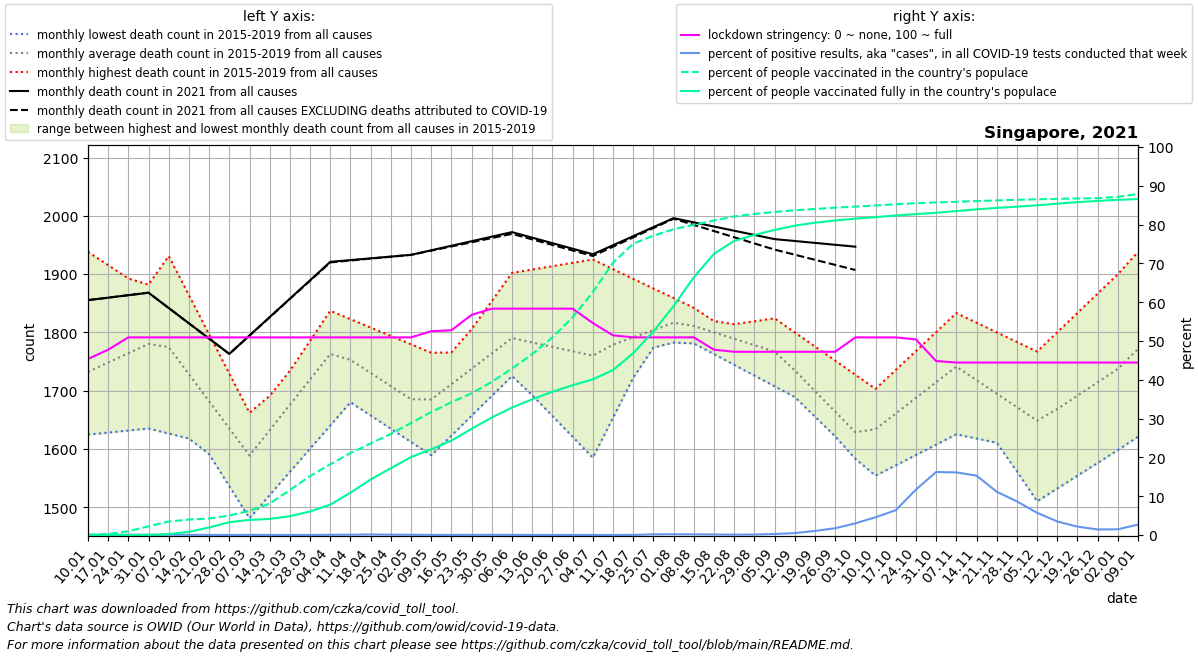

The table this chart was drawn from, first rows:
date, location, time_unit, time, deaths_2010_all_ages, deaths_2011_all_ages, deaths_2012_all_ages, deaths_2013_all_ages, deaths_2014_all_ages, deaths_2015_all_ages, deaths_2016_all_ages, deaths_2017_all_ages, deaths_2018_all_ages, deaths_2019_all_ages, deaths_2020_all_ages, deaths_2021_all_ages, new_deaths, new_cases_smoothed, new_tests_smoothed, stringency_index, people_vaccinated, people_fully_vaccinated, population, positive_test_percent
2021-01-10, Singapore, monthly, 1, , , , , , , 1624, 1632, 1734, 1938, 1933, 1855, 0.0, 29.47, 29062, 45.37, 630.6, 5.667, 5453600, 0.1014
2021-01-17, Singapore, monthly, 2, , , , , , , 1628, 1666, 1783, 1915, 1972, 1860, 0.0, 30.04, 31613, 47.75, 14495, 16.29, 5453600, 0.09503
2021-01-24, Singapore, monthly, 3, , , , , , , 1632, 1700, 1833, 1892, 2012, 1864, 0.0, 28.39, 33847, 50.93, 53799, 62.86, 5453600, 0.08387
2021-01-31, Singapore, monthly, 4, , , , , , , 1635, 1734, 1882, 1870, 2052, 1868, 0.0, 30.45, 35555, 50.93, 122570, 544.3, 5453600, 0.08564
2021-02-07, Singapore, monthly, 5, , , , , , 1701, 1626, 1768, 1931, 1847, 2091, 1842, 0.0, 28, 34596, 50.93, 188686, 13629, 5453600, 0.08093
2021-02-14, Singapore, monthly, 6, , , , , , 1646, 1618, 1720, 1864, 1793, 2009, 1816, 0.0, 18.86, 33578, 50.93, 217538, 45344, 5453600, 0.05616
2021-02-21, Singapore, monthly, 7, , , , , , 1591, 1609, 1672, 1796, 1739, 1926, 1789, 0.0, 10.67, 34645, 50.93, 231674, 105786, 5453600, 0.03081
2021-02-28, Singapore, monthly, 8, , , , , , 1536, 1601, 1625, 1729, 1685, 1844, 1763, 0.0, 9.816, 37223, 50.93, 273749, 180495, 5453600, 0.02637
2021-03-07, Singapore, monthly, 9, , , , , , 1481, 1592, 1577, 1662, 1631, 1762, 1795, 0.2, 12.55, 36668, 50.93, 339903, 212455, 5453600, 0.03423
2021-03-14, Singapore, monthly, 10, , , , , , 1521, 1639, 1628, 1691, 1682, 1788, 1826, 0.4, 11.47, 36664, 50.93, 442436, 226391, 5453600, 0.03128
2021-03-21, Singapore, monthly, 11, , , , , , 1561, 1686, 1678, 1720, 1734, 1814, 1858, 0.6, 11.8, 50484, 50.93, 632282, 265319, 5453600, 0.02337
2021-03-28, Singapore, monthly, 12, , , , , , 1600, 1733, 1728, 1749, 1786, 1839, 1889, 0.8, 14.08, 55063, 50.93, 827989, 330833, 5453600, 0.02557
2021-04-04, Singapore, monthly, 13, , , , , , 1640, 1780, 1779, 1778, 1837, 1865, 1921, 1.0, 22.06, 35026, 50.93, 994291, 426841, 5453600, 0.06299
2021-04-11, Singapore, monthly, 14, , , , , , 1680, 1756, 1750, 1756, 1823, 1891, 1924, 0.75, 24.04, 27425, 50.93, 1151997, 595250, 5453600, 0.08766
2021-04-18, Singapore, monthly, 15, , , , , , 1657, 1732, 1720, 1734, 1808, 1896, 1927, 0.5, 24.53, 17292, 50.93, 1285540, 781245, 5453600, 0.1419
2021-04-25, Singapore, monthly, 16, , , , , , 1634, 1708, 1690, 1712, 1794, 1902, 1930, 0.25, 24.14, 25667, 50.93, 1422025, 939531, 5453600, 0.09406
2021-05-02, Singapore, monthly, 17, , , , , , 1612, 1684, 1661, 1690, 1779, 1908, 1933, 0.0, 29.55, 43712, 50.93, 1574637, 1095725, 5453600, 0.0676
2021-05-09, Singapore, monthly, 18, , , , , , 1589, 1693, 1709, 1668, 1765, 1913, 1941, 0.6, 24.06, 62973, 52.52, 1729321, 1205447, 5453600, 0.03821
2021-05-16, Singapore, monthly, 19, , , , , , 1623, 1702, 1757, 1708, 1766, 1903, 1949, 1.2, 25.24, 81769, 52.78, 1866368, 1327124, 5453600, 0.03087
2021-05-23, Singapore, monthly, 20, , , , , , 1657, 1710, 1806, 1748, 1766, 1894, 1956, 1.8, 36.67, 75710, 56.74, 1991101, 1492878, 5453600, 0.04844
2021-05-30, Singapore, monthly, 21, , , , , , 1691, 1719, 1854, 1789, 1766, 1884, 1964, 2.4, 31.25, 62414, 58.33, 2153543, 1652533, 5453600, 0.05006
2021-06-06, Singapore, monthly, 22, , , , , , 1725, 1728, 1902, 1829, 1767, 1874, 1972, 3.0, 26.29, 64582, 58.33, 2340035, 1790998, 5453600, 0.0407
2021-06-13, Singapore, monthly, 23, , , , , , 1745, 1692, 1908, 1809, 1759, 1851, 1962, 3.0, 15.86, 61290, 58.33, 2541824, 1907574, 5453600, 0.02587
2021-06-20, Singapore, monthly, 24, , , , , , 1766, 1656, 1914, 1788, 1751, 1829, 1953, 3.0, 17.31, 65409, 58.33, 2776460, 2013818, 5453600, 0.02646
2021-06-27, Singapore, monthly, 25, , , , , , 1786, 1621, 1919, 1768, 1743, 1806, 1944, 3.0, 18.53, 58666, 58.33, 3059018, 2105067, 5453600, 0.03159
2021-07-04, Singapore, monthly, 26, , , , , , 1807, 1585, 1925, 1748, 1735, 1784, 1934, 3.0, 13.84, 57255, 54.63, 3413087, 2187331, 5453600, 0.02417
2021-07-11, Singapore, monthly, 27, , , , , , 1827, 1654, 1908, 1757, 1749, 1761, 1950, 2.5, 10.98, 80379, 51.46, 3826323, 2317882, 5453600, 0.01366
2021-07-18, Singapore, monthly, 28, , , , , , 1816, 1722, 1892, 1765, 1763, 1760, 1965, 2.0, 29.41, 82272, 50.93, 4094109, 2555778, 5453600, 0.03575
2021-07-25, Singapore, monthly, 29, , , , , , 1804, 1790, 1875, 1774, 1776, 1760, 1980, 1.5, 125.9, 69862, 50.93, 4206666, 2859569, 5453600, 0.1802
2021-08-01, Singapore, monthly, 30, , , , , , 1792, 1859, 1859, 1782, 1790, 1760, 1996, 1.0, 138.1, 68388, 50.93, 4297368, 3218396, 5453600, 0.202
2021-08-08, Singapore, monthly, 31, , , , , , 1781, 1837, 1842, 1791, 1804, 1759, 1989, 4.4, 111.8, 64181, 50.93, 4358704, 3622035, 5453600, 0.1742
2021-08-15, Singapore, monthly, 32, , , , , , 1763, 1814, 1819, 1795, 1809, 1779, 1982, 7.8, 71.18, 52451, 47.75, 4420922, 3951803, 5453600, 0.1357
2021-08-22, Singapore, monthly, 33, , , , , , 1744, 1792, 1796, 1798, 1814, 1799, 1974, 11.2, 51.92, 50673, 47.22, 4476674, 4132834, 5453600, 0.1025
2021-08-29, Singapore, monthly, 34, , , , , , 1726, 1769, 1774, 1802, 1819, 1820, 1967, 14.6, 76.43, 60220, 47.22, 4512088, 4216386, 5453600, 0.1269
2021-09-05, Singapore, monthly, 35, , , , , , 1707, 1747, 1751, 1806, 1824, 1840, 1960, 18.0, 161.9, 61469, 47.22, 4539804, 4287016, 5453600, 0.2633
2021-09-12, Singapore, monthly, 36, , , , , , 1689, 1706, 1711, 1768, 1800, 1860, 1957, 23.5, 306.4, 61674, 47.22, 4562876, 4347501, 5453600, 0.4967
2021-09-19, Singapore, monthly, 37, , , , , , 1655, 1665, 1670, 1730, 1776, 1833, 1954, 29.0, 681, 64750, 47.22, 4582118, 4388882, 5453600, 1.052
2021-09-26, Singapore, monthly, 38, , , , , , 1622, 1624, 1630, 1693, 1751, 1806, 1950, 34.5, 1155, 66008, 47.22, 4599959, 4420013, 5453600, 1.75
2021-10-03, Singapore, monthly, 39, , , , , , 1588, 1583, 1590, 1655, 1727, 1778, 1947, 40.0, 1954, 64687, 50.93, 4615496, 4445576, 5453600, 3.021
2021-10-10, Singapore, monthly, 40, , , , , , 1554, 1610, 1624, 1679, 1703, 1751, , 108.0, 2878, 62881, 50.93, 4629807, 4467001, 5453600, 4.576
2021-10-17, Singapore, monthly, 41, , , , , , 1572, 1636, 1658, 1702, 1736, 1756, , 176.0, 3108, 48603, 50.93, 4649014, 4490001, 5453600, 6.394
2021-10-24, Singapore, monthly, 42, , , , , , 1590, 1663, 1691, 1726, 1768, 1760, , 244.0, 3335, 28481, 50.4, 4662827, 4509852, 5453600, 11.71
2021-10-31, Singapore, monthly, 43, , , , , , 1607, 1689, 1725, 1749, 1800, 1765, , 312.0, 3658, 22525, 44.84, 4673127, 4528766, 5453600, 16.24
2021-11-07, Singapore, monthly, 44, , , , , , 1625, 1716, 1759, 1773, 1833, 1770, , 311.8, 3227, 19998, 44.44, 4683104, 4552510, 5453600, 16.14
2021-11-14, Singapore, monthly, 45, , , , , , 1618, 1664, 1736, 1756, 1816, 1770, , 311.6, 2809, 18347, 44.44, 4692768, 4576460, 5453600, 15.31
2021-11-21, Singapore, monthly, 46, , , , , , 1611, 1613, 1712, 1738, 1800, 1770, , 311.4, 2304, 20639, 44.44, 4702514, 4597206, 5453600, 11.17
2021-11-28, Singapore, monthly, 47, , , , , , 1603, 1562, 1689, 1720, 1784, 1771, , 311.2, 1790, 20639, 44.44, 4710473, 4614367, 5453600, 8.675
2021-12-05, Singapore, monthly, 48, , , , , , 1596, 1510, 1666, 1703, 1767, 1771, , 311.0, 1182, 20639, 44.44, 4717763, 4633101, 5453600, 5.728
2021-12-12, Singapore, monthly, 49, , , , , , 1589, 1532, 1671, 1750, 1800, 1771, , 260.8, 721, 20639, 44.44, 4724286, 4656510, 5453600, 3.493
2021-12-19, Singapore, monthly, 50, , , , , , 1597, 1554, 1676, 1797, 1833, 1791, , 210.5, 446.1, 20639, 44.44, 4729318, 4677644, 5453600, 2.161
2021-12-26, Singapore, monthly, 51, , , , , , 1605, 1576, 1680, 1844, 1867, 1811, , 160.2, 295.8, 20639, 44.44, 4733527, 4694809, 5453600, 1.433
2022-01-02, Singapore, monthly, 52, , , , , , 1613, 1598, 1685, 1891, 1900, 1831, , 110.0, 304.9, 20639, 44.44, 4752671, 4710368, 5453600, 1.477
2022-01-09, Singapore, monthly, 1, , , , , , 1621, 1632, 1734, 1938, 1933, 1851, , 91.0, 567.5, 21101, 44.44, 4792510, 4721776, 5453600, 2.69
